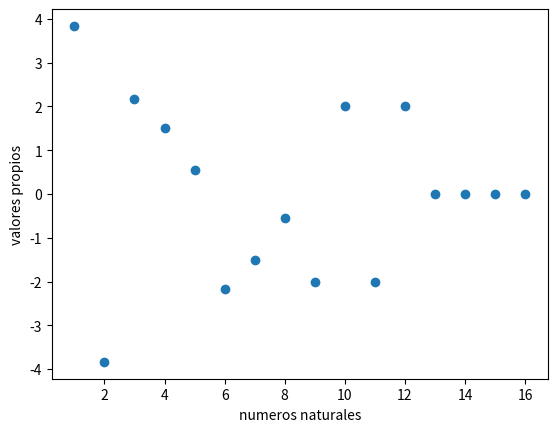

Here is the Python script that generated this plot:
import  matplotlib.pyplot as plt
import numpy as np
m = np.matrix([[0,  1,  0,  1,  1,  0,  0,  0,  1,  0,  0,  0,  0,  0,  0,  0],  
               [1,  0,  1,  0,  0,  1,  0,  0,  0,  1,  0,  0,  0,  0,  0,  0],  
               [0,  1,  0,  1,  0,  0,  1,  0,  0,  0,  1,  0,  0,  0,  0,  0],  
               [1,  0,  1,  0,  0,  0,  0,  1,  0,  0,  0,  1,  0,  0,  0,  0],  
               [1,  0,  0,  0,  0,  1,  0,  1,  0,  0,  0,  0,  1,  0,  0,  0],  
               [0,  1,  0,  0,  1,  0,  1,  0,  0,  0,  0,  0,  0,  1,  0,  0],  
               [0,  0,  1,  0,  0,  1,  0,  1,  0,  0,  0,  0,  0,  0,  1,  0],  
               [0,  0,  0,  1,  1,  0,  1,  0,  0,  0,  0,  0,  0,  0,  0,  1],
               [1,  0,  0,  0,  0,  0,  0,  0,  0,  1,  0,  0,  0,  0,  0,  0],
               [0,  1,  0,  0,  0,  0,  0,  0,  1,  0,  1,  0,  0,  1,  0,  0],   
               [0,  0,  1,  0,  0,  0,  0,  0,  0,  1,  0,  1,  0,  0,  1,  0],
               [0,  0,  0,  1,  0,  0,  0,  0,  0,  0,  1,  0,  0,  0,  0,  1],
               [0,  0,  0,  0,  1,  0,  0,  0,  0,  0,  0,  0,  0,  1,  0,  1],   
               [0,  0,  0,  0,  0,  1,  0,  0,  0,  1,  0,  0,  1,  0,  1,  0],  
               [0,  0,  0,  0,  0,  0,  1,  0,  0,  0,  1,  0,  0,  1,  0,  1],
               [0,  0,  0,  0,  0,  0,  0,  1,  0,  0,  0,  1,  1,  0,  1,  0]])
eigenvalues=np.linalg.eigvals(m)
print(eigenvalues)
x=[1,2,3,4,5,6,7,8,9,10,11,12,13,14,15,16]
y=[eigenvalues]
print(x)
plt.scatter(x,y)
plt.xlabel('numeros naturales')
plt.ylabel('valores propios')
plt.show()
